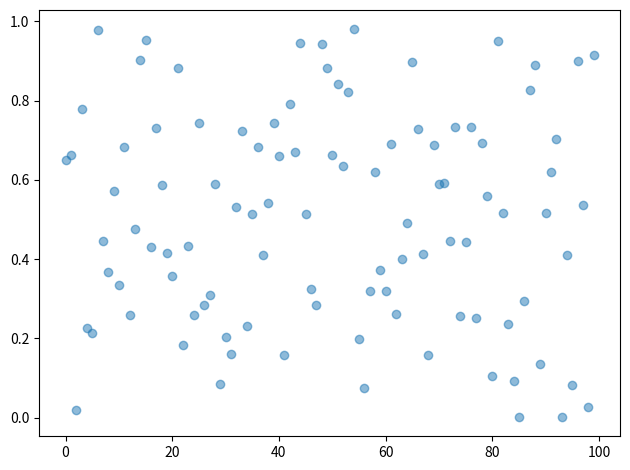

Generate this figure with matplotlib:
import matplotlib.pyplot as plt
import random
import numpy as np
import math

# import scipy.stats as stats


def my_random_generator(enable_print=False):
    # X0,a,c,m=3,1,2,10
    X0, a, c, m = 3, 314159265, 453806245, 2 ** 31 - 1

    i = 0
    X = X0  # Start with X0 (Seed)
    # X_n+1 = (a*X_n + c) % m
    while True:
        X_next = (a * X + c) % m
        N = X_next / m
        if enable_print:
            print("i=", i, "X_next=", X_next, "N=", N)
        yield N
        X = X_next


RN = my_random_generator(True)
data = [next(RN) for i in range(100)]
# RN = my_random_generator(False)
# data = [next(RN) for i in range(100000)]
plt.scatter(range(len(data)), data, alpha=0.5)
plt.tight_layout()
plt.show()
